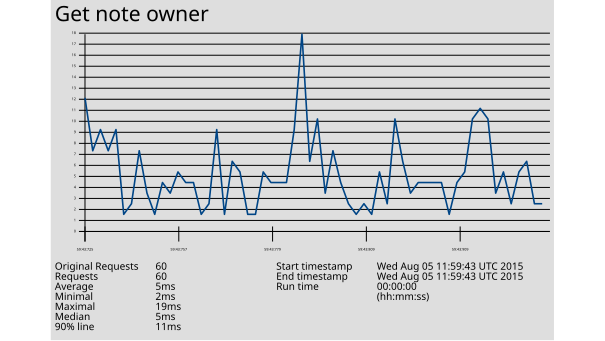

Source data for this figure (header and first rows):
1438775983725, 13, Get note owner, 200, OK, Thread Group: Core: TestGetOwnerComponen…, text, true, , 541, 4, 4, http://172.31.8.205:27474/db/data/transa…, , 13, ISO-8859-1, 1, 0, 985aa859d74d, 0
1438775983732, 8, Get note owner, 200, OK, Thread Group: Core: TestGetOwnerComponen…, text, true, , 541, 4, 4, http://172.31.8.205:27474/db/data/transa…, , 8, ISO-8859-1, 1, 0, 985aa859d74d, 0
1438775983738, 10, Get note owner, 200, OK, Thread Group: Core: TestGetOwnerComponen…, text, true, , 541, 4, 4, http://172.31.8.205:27474/db/data/transa…, , 10, ISO-8859-1, 1, 0, 985aa859d74d, 0
1438775983741, 8, Get note owner, 200, OK, Thread Group: Core: TestGetOwnerComponen…, text, true, , 541, 4, 4, http://172.31.8.205:27474/db/data/transa…, , 8, ISO-8859-1, 1, 0, 985aa859d74d, 0
1438775983743, 10, Get note owner, 200, OK, Thread Group: Core: TestGetOwnerComponen…, text, true, , 541, 4, 4, http://172.31.8.205:27474/db/data/transa…, , 10, ISO-8859-1, 1, 0, 985aa859d74d, 0
1438775983748, 2, Get note owner, 200, OK, Thread Group: Core: TestGetOwnerComponen…, text, true, , 541, 4, 4, http://172.31.8.205:27474/db/data/transa…, , 2, ISO-8859-1, 1, 0, 985aa859d74d, 0
1438775983749, 3, Get note owner, 200, OK, Thread Group: Core: TestGetOwnerComponen…, text, true, , 541, 4, 4, http://172.31.8.205:27474/db/data/transa…, , 3, ISO-8859-1, 1, 0, 985aa859d74d, 0
1438775983750, 8, Get note owner, 200, OK, Thread Group: Core: TestGetOwnerComponen…, text, true, , 541, 4, 4, http://172.31.8.205:27474/db/data/transa…, , 8, ISO-8859-1, 1, 0, 985aa859d74d, 0
1438775983752, 4, Get note owner, 200, OK, Thread Group: Core: TestGetOwnerComponen…, text, true, , 541, 4, 4, http://172.31.8.205:27474/db/data/transa…, , 4, ISO-8859-1, 1, 0, 985aa859d74d, 0
1438775983753, 2, Get note owner, 200, OK, Thread Group: Core: TestGetOwnerComponen…, text, true, , 541, 4, 4, http://172.31.8.205:27474/db/data/transa…, , 2, ISO-8859-1, 1, 0, 985aa859d74d, 0
1438775983754, 5, Get note owner, 200, OK, Thread Group: Core: TestGetOwnerComponen…, text, true, , 541, 4, 4, http://172.31.8.205:27474/db/data/transa…, , 5, ISO-8859-1, 1, 0, 985aa859d74d, 0
1438775983755, 4, Get note owner, 200, OK, Thread Group: Core: TestGetOwnerComponen…, text, true, , 541, 4, 4, http://172.31.8.205:27474/db/data/transa…, , 4, ISO-8859-1, 1, 0, 985aa859d74d, 0
1438775983757, 6, Get note owner, 200, OK, Thread Group: Core: TestGetOwnerComponen…, text, true, , 541, 4, 4, http://172.31.8.205:27474/db/data/transa…, , 6, ISO-8859-1, 1, 0, 985aa859d74d, 0
1438775983758, 5, Get note owner, 200, OK, Thread Group: Core: TestGetOwnerComponen…, text, true, , 541, 4, 4, http://172.31.8.205:27474/db/data/transa…, , 5, ISO-8859-1, 1, 0, 985aa859d74d, 0
1438775983759, 5, Get note owner, 200, OK, Thread Group: Core: TestGetOwnerComponen…, text, true, , 541, 4, 4, http://172.31.8.205:27474/db/data/transa…, , 5, ISO-8859-1, 1, 0, 985aa859d74d, 0
1438775983760, 2, Get note owner, 200, OK, Thread Group: Core: TestGetOwnerComponen…, text, true, , 541, 4, 4, http://172.31.8.205:27474/db/data/transa…, , 2, ISO-8859-1, 1, 0, 985aa859d74d, 0
1438775983762, 3, Get note owner, 200, OK, Thread Group: Core: TestGetOwnerComponen…, text, true, , 541, 4, 4, http://172.31.8.205:27474/db/data/transa…, , 3, ISO-8859-1, 1, 0, 985aa859d74d, 0
1438775983764, 10, Get note owner, 200, OK, Thread Group: Core: TestGetOwnerComponen…, text, true, , 532, 4, 4, http://172.31.8.205:27474/db/data/transa…, , 10, ISO-8859-1, 1, 0, 12ae572e559d, 0
1438775983764, 2, Get note owner, 200, OK, Thread Group: Core: TestGetOwnerComponen…, text, true, , 541, 3, 3, http://172.31.8.205:27474/db/data/transa…, , 2, ISO-8859-1, 1, 0, 985aa859d74d, 0
1438775983765, 7, Get note owner, 200, OK, Thread Group: Core: TestGetOwnerComponen…, text, true, , 541, 1, 1, http://172.31.8.205:27474/db/data/transa…, , 7, ISO-8859-1, 1, 0, 985aa859d74d, 0
1438775983772, 6, Get note owner, 200, OK, Thread Group: Core: TestGetOwnerComponen…, text, true, , 532, 4, 4, http://172.31.8.205:27474/db/data/transa…, , 6, ISO-8859-1, 1, 0, 12ae572e559d, 0
1438775983772, 2, Get note owner, 200, OK, Thread Group: Core: TestGetOwnerComponen…, text, true, , 541, 1, 1, http://172.31.8.205:27474/db/data/transa…, , 2, ISO-8859-1, 1, 0, 985aa859d74d, 0
1438775983775, 2, Get note owner, 200, OK, Thread Group: Core: TestGetOwnerComponen…, text, true, , 532, 4, 4, http://172.31.8.205:27474/db/data/transa…, , 2, ISO-8859-1, 1, 0, 12ae572e559d, 0
1438775983777, 6, Get note owner, 200, OK, Thread Group: Core: TestGetOwnerComponen…, text, true, , 532, 4, 4, http://172.31.8.205:27474/db/data/transa…, , 6, ISO-8859-1, 1, 0, 12ae572e559d, 0
1438775983779, 5, Get note owner, 200, OK, Thread Group: Core: TestGetOwnerComponen…, text, true, , 532, 4, 4, http://172.31.8.205:27474/db/data/transa…, , 5, ISO-8859-1, 1, 0, 12ae572e559d, 0
1438775983783, 5, Get note owner, 200, OK, Thread Group: Core: TestGetOwnerComponen…, text, true, , 532, 4, 4, http://172.31.8.205:27474/db/data/transa…, , 5, ISO-8859-1, 1, 0, 12ae572e559d, 0
1438775983784, 5, Get note owner, 200, OK, Thread Group: Core: TestGetOwnerComponen…, text, true, , 532, 4, 4, http://172.31.8.205:27474/db/data/transa…, , 5, ISO-8859-1, 1, 0, 12ae572e559d, 0
1438775983785, 10, Get note owner, 200, OK, Thread Group: Core: TestGetOwnerComponen…, text, true, , 532, 4, 4, http://172.31.8.205:27474/db/data/transa…, , 10, ISO-8859-1, 1, 0, 12ae572e559d, 0
1438775983787, 19, Get note owner, 200, OK, Thread Group: Core: TestGetOwnerComponen…, text, true, , 532, 4, 4, http://172.31.8.205:27474/db/data/transa…, , 19, ISO-8859-1, 1, 0, 12ae572e559d, 0
1438775983788, 7, Get note owner, 200, OK, Thread Group: Core: TestGetOwnerComponen…, text, true, , 532, 4, 4, http://172.31.8.205:27474/db/data/transa…, , 7, ISO-8859-1, 1, 0, 12ae572e559d, 0
1438775983789, 11, Get note owner, 200, OK, Thread Group: Core: TestGetOwnerComponen…, text, true, , 532, 4, 4, http://172.31.8.205:27474/db/data/transa…, , 11, ISO-8859-1, 1, 0, 12ae572e559d, 0
1438775983798, 4, Get note owner, 200, OK, Thread Group: Core: TestGetOwnerComponen…, text, true, , 532, 4, 4, http://172.31.8.205:27474/db/data/transa…, , 4, ISO-8859-1, 1, 0, 12ae572e559d, 0
1438775983800, 8, Get note owner, 200, OK, Thread Group: Core: TestGetOwnerComponen…, text, true, , 532, 3, 3, http://172.31.8.205:27474/db/data/transa…, , 8, ISO-8859-1, 1, 0, 12ae572e559d, 0
1438775983802, 5, Get note owner, 200, OK, Thread Group: Core: TestGetOwnerComponen…, text, true, , 532, 4, 4, http://172.31.8.205:27474/db/data/transa…, , 5, ISO-8859-1, 1, 0, 12ae572e559d, 0
1438775983806, 3, Get note owner, 200, OK, Thread Group: Core: TestGetOwnerComponen…, text, true, , 532, 3, 3, http://172.31.8.205:27474/db/data/transa…, , 3, ISO-8859-1, 1, 0, 12ae572e559d, 0
1438775983808, 2, Get note owner, 200, OK, Thread Group: Core: TestGetOwnerComponen…, text, true, , 532, 3, 3, http://172.31.8.205:27474/db/data/transa…, , 2, ISO-8859-1, 1, 0, 12ae572e559d, 0
1438775983809, 3, Get note owner, 200, OK, Thread Group: Core: TestGetOwnerComponen…, text, true, , 532, 2, 2, http://172.31.8.205:27474/db/data/transa…, , 2, ISO-8859-1, 1, 0, 12ae572e559d, 0
1438775983810, 2, Get note owner, 200, OK, Thread Group: Core: TestGetOwnerComponen…, text, true, , 532, 2, 2, http://172.31.8.205:27474/db/data/transa…, , 2, ISO-8859-1, 1, 0, 12ae572e559d, 0
1438775983812, 6, Get note owner, 200, OK, Thread Group: Core: TestGetOwnerComponen…, text, true, , 532, 2, 2, http://172.31.8.205:27474/db/data/transa…, , 6, ISO-8859-1, 1, 0, 12ae572e559d, 0
1438775983818, 3, Get note owner, 200, OK, Thread Group: Core: TestGetOwnerComponen…, text, true, , 532, 1, 1, http://172.31.8.205:27474/db/data/transa…, , 3, ISO-8859-1, 1, 0, 12ae572e559d, 0
1438775983886, 11, Get note owner, 200, OK, Thread Group: Core: TestGetOwnerComponen…, text, true, , 544, 4, 4, http://172.31.8.205:27474/db/data/transa…, , 11, ISO-8859-1, 1, 0, 99214e63c6ae, 0
1438775983896, 7, Get note owner, 200, OK, Thread Group: Core: TestGetOwnerComponen…, text, true, , 544, 4, 4, http://172.31.8.205:27474/db/data/transa…, , 7, ISO-8859-1, 1, 0, 99214e63c6ae, 0
1438775983897, 4, Get note owner, 200, OK, Thread Group: Core: TestGetOwnerComponen…, text, true, , 544, 4, 4, http://172.31.8.205:27474/db/data/transa…, , 4, ISO-8859-1, 1, 0, 99214e63c6ae, 0
1438775983902, 5, Get note owner, 200, OK, Thread Group: Core: TestGetOwnerComponen…, text, true, , 544, 4, 4, http://172.31.8.205:27474/db/data/transa…, , 5, ISO-8859-1, 1, 0, 99214e63c6ae, 0
1438775983903, 5, Get note owner, 200, OK, Thread Group: Core: TestGetOwnerComponen…, text, true, , 544, 4, 4, http://172.31.8.205:27474/db/data/transa…, , 5, ISO-8859-1, 1, 0, 99214e63c6ae, 0
1438775983904, 5, Get note owner, 200, OK, Thread Group: Core: TestGetOwnerComponen…, text, true, , 544, 4, 4, http://172.31.8.205:27474/db/data/transa…, , 5, ISO-8859-1, 1, 0, 99214e63c6ae, 0
1438775983907, 5, Get note owner, 200, OK, Thread Group: Core: TestGetOwnerComponen…, text, true, , 544, 4, 4, http://172.31.8.205:27474/db/data/transa…, , 5, ISO-8859-1, 1, 0, 99214e63c6ae, 0
1438775983908, 2, Get note owner, 200, OK, Thread Group: Core: TestGetOwnerComponen…, text, true, , 544, 4, 4, http://172.31.8.205:27474/db/data/transa…, , 2, ISO-8859-1, 1, 0, 99214e63c6ae, 0
1438775983909, 5, Get note owner, 200, OK, Thread Group: Core: TestGetOwnerComponen…, text, true, , 544, 4, 4, http://172.31.8.205:27474/db/data/transa…, , 4, ISO-8859-1, 1, 0, 99214e63c6ae, 0
1438775983909, 6, Get note owner, 200, OK, Thread Group: Core: TestGetOwnerComponen…, text, true, , 544, 4, 4, http://172.31.8.205:27474/db/data/transa…, , 6, ISO-8859-1, 1, 0, 99214e63c6ae, 0
1438775983910, 11, Get note owner, 200, OK, Thread Group: Core: TestGetOwnerComponen…, text, true, , 544, 4, 4, http://172.31.8.205:27474/db/data/transa…, , 11, ISO-8859-1, 1, 0, 99214e63c6ae, 0
1438775983914, 12, Get note owner, 200, OK, Thread Group: Core: TestGetOwnerComponen…, text, true, , 544, 4, 4, http://172.31.8.205:27474/db/data/transa…, , 12, ISO-8859-1, 1, 0, 99214e63c6ae, 0
1438775983915, 11, Get note owner, 200, OK, Thread Group: Core: TestGetOwnerComponen…, text, true, , 544, 4, 4, http://172.31.8.205:27474/db/data/transa…, , 11, ISO-8859-1, 1, 0, 99214e63c6ae, 0
1438775983921, 4, Get note owner, 200, OK, Thread Group: Core: TestGetOwnerComponen…, text, true, , 544, 4, 4, http://172.31.8.205:27474/db/data/transa…, , 4, ISO-8859-1, 1, 0, 99214e63c6ae, 0
1438775983922, 6, Get note owner, 200, OK, Thread Group: Core: TestGetOwnerComponen…, text, true, , 544, 4, 4, http://172.31.8.205:27474/db/data/transa…, , 6, ISO-8859-1, 1, 0, 99214e63c6ae, 0
1438775983925, 3, Get note owner, 200, OK, Thread Group: Core: TestGetOwnerComponen…, text, true, , 544, 4, 4, http://172.31.8.205:27474/db/data/transa…, , 3, ISO-8859-1, 1, 0, 99214e63c6ae, 0
1438775983927, 6, Get note owner, 200, OK, Thread Group: Core: TestGetOwnerComponen…, text, true, , 544, 2, 2, http://172.31.8.205:27474/db/data/transa…, , 6, ISO-8859-1, 1, 0, 99214e63c6ae, 0
1438775983928, 7, Get note owner, 200, OK, Thread Group: Core: TestGetOwnerComponen…, text, true, , 544, 2, 2, http://172.31.8.205:27474/db/data/transa…, , 7, ISO-8859-1, 1, 0, 99214e63c6ae, 0
1438775983933, 3, Get note owner, 200, OK, Thread Group: Core: TestGetOwnerComponen…, text, true, , 544, 2, 2, http://172.31.8.205:27474/db/data/transa…, , 3, ISO-8859-1, 1, 0, 99214e63c6ae, 0
1438775983936, 3, Get note owner, 200, OK, Thread Group: Core: TestGetOwnerComponen…, text, true, , 544, 1, 1, http://172.31.8.205:27474/db/data/transa…, , 3, ISO-8859-1, 1, 0, 99214e63c6ae, 0
